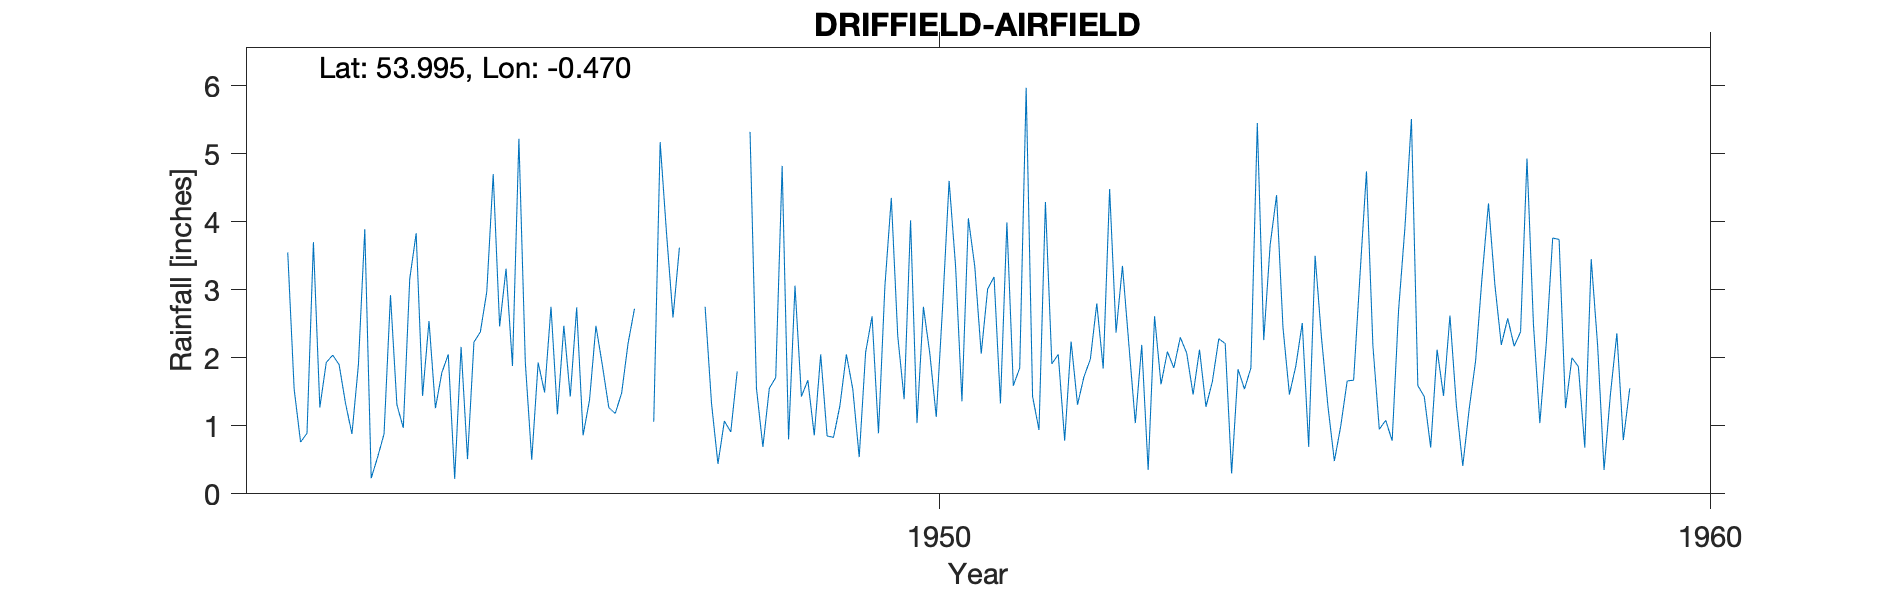

The table this chart was drawn from, first rows:
DRIFFIELD AIRFIELD, , , , , , , , , , , , , , , , , , 
Grid ref, TA004565, Long, -0.470, Lat, 53.99, Elevation, 65, ft, , , , , , , , , , 
Station no, 3402/2, , , , , , , , , , , , , , , , , 
, 1942, 1943, 1944, 1945, 1946, 1947, 1948, 1949, 1950, 1951, 1952, 1953, 1954, 1955, 1956, 1957, 1958, 1959
January, 3.55, 3.89, 1.78, 5.22, 2.47, 2.59, 5.32, 0.85, 1.39, 2.06, 2.05, 1.04, 1.65, 1.46, 4.74, 1.44, 2.38, 2.18
February, 1.54, 0.23, 2.05, 1.93, 1.89, 3.62, 1.55, 0.83, 4.02, 3.01, 0.78, 2.19, 2.28, 1.88, 2.18, 2.62, 4.93, 0.35
March, 0.76, 0.54, 0.22, 0.50, 1.27, , 0.69, 1.30, 1.04, 3.19, 2.24, 0.35, 2.21, 2.51, 0.95, 1.30, 2.50, 1.47
April, 0.89, 0.88, 2.16, 1.93, 1.18, , 1.55, 2.05, 2.75, 1.33, 1.31, 2.61, 0.30, 0.69, 1.08, 0.41, 1.04, 2.36
May, 3.70, 2.92, 0.51, 1.49, 1.48, , 1.71, 1.54, 2.06, 3.99, 1.72, 1.61, 1.83, 3.50, 0.78, 1.25, 2.21, 0.79
June, 1.27, 1.31, 2.23, 2.75, 2.21, 2.75, 4.82, 0.54, 1.13, 1.59, 1.98, 2.09, 1.54, 2.29, 2.70, 1.96, 3.76, 1.55
July, 1.93, 0.97, 2.38, 1.17, 2.72, 1.33, 0.80, 2.08, 2.77, 1.85, 2.80, 1.85, 1.85, 1.29, 3.93, 3.18, 3.74, 
August, 2.04, 3.16, 2.97, 2.47, , 0.44, 3.06, 2.61, 4.60, 5.97, 1.84, 2.30, 5.45, 0.48, 5.51, 4.27, 1.26, 
September, 1.90, 3.83, 4.70, 1.43, , 1.07, 1.43, 0.89, 3.36, 1.43, 4.48, 2.07, 2.26, 1.00, 1.59, 3.07, 2.00, 
October, 1.33, 1.44, 2.46, 2.74, 1.06, 0.91, 1.67, 3.05, 1.36, 0.94, 2.37, 1.46, 3.66, 1.66, 1.43, 2.19, 1.87, 
November, 0.88, 2.54, 3.31, 0.86, 5.17, 1.80, 0.86, 4.35, 4.05, 4.29, 3.35, 2.12, 4.39, 1.67, 0.68, 2.58, 0.68, 
December, 1.89, 1.26, 1.88, 1.38, 3.82, , 2.05, 2.32, 3.34, 1.91, 2.19, 1.28, 2.44, 3.23, 2.12, 2.17, 3.45, 
Total, 21.68, 22.97, 26.65, 23.87, , , 25.51, 22.41, 31.87, 31.56, 27.11, 20.97, 29.86, 21.66, 27.69, 26.44, 29.82, 
TYRain_1941-1950_22_pt1/122, , , , , , , , , , , , , , , , , , 
TYRain_1951-1960_20_pt1/210, , , , , , , , , , , , , , , , , , 
